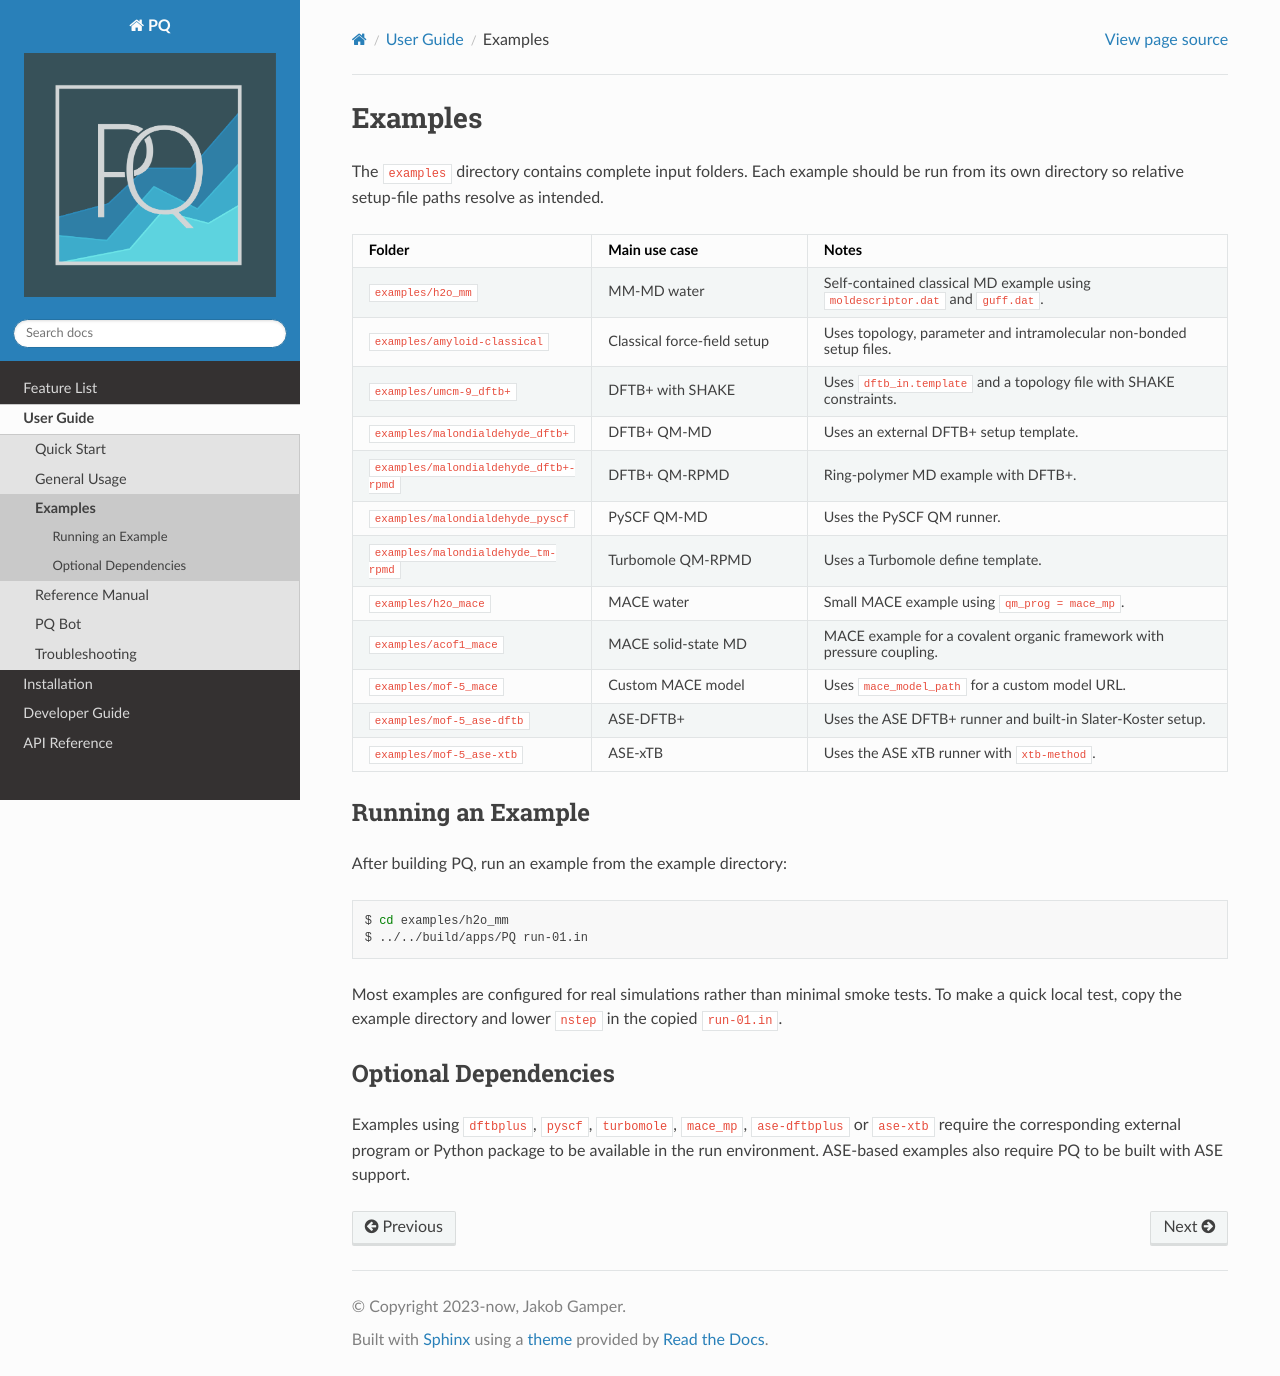

repository: MolarVerse/PQ · page: src/userGuide/examples.html · generator: sphinx

.. _examples:

########
Examples
########

The ``examples`` directory contains complete input folders. Each example should
be run from its own directory so relative setup-file paths resolve as intended.

.. list-table::
    :header-rows: 1
    :widths: 22 26 52

    * - Folder
      - Main use case
      - Notes
    * - ``examples/h2o_mm``
      - MM-MD water
      - Self-contained classical MD example using ``moldescriptor.dat`` and ``guff.dat``.
    * - ``examples/amyloid-classical``
      - Classical force-field setup
      - Uses topology, parameter and intramolecular non-bonded setup files.
    * - ``examples/umcm-9_dftb+``
      - DFTB+ with SHAKE
      - Uses ``dftb_in.template`` and a topology file with SHAKE constraints.
    * - ``examples/malondialdehyde_dftb+``
      - DFTB+ QM-MD
      - Uses an external DFTB+ setup template.
    * - ``examples/malondialdehyde_dftb+-rpmd``
      - DFTB+ QM-RPMD
      - Ring-polymer MD example with DFTB+.
    * - ``examples/malondialdehyde_pyscf``
      - PySCF QM-MD
      - Uses the PySCF QM runner.
    * - ``examples/malondialdehyde_tm-rpmd``
      - Turbomole QM-RPMD
      - Uses a Turbomole define template.
    * - ``examples/h2o_mace``
      - MACE water
      - Small MACE example using ``qm_prog = mace_mp``.
    * - ``examples/acof1_mace``
      - MACE solid-state MD
      - MACE example for a covalent organic framework with pressure coupling.
    * - ``examples/mof-5_mace``
      - Custom MACE model
      - Uses ``mace_model_path`` for a custom model URL.
    * - ``examples/mof-5_ase-dftb``
      - ASE-DFTB+
      - Uses the ASE DFTB+ runner and built-in Slater-Koster setup.
    * - ``examples/mof-5_ase-xtb``
      - ASE-xTB
      - Uses the ASE xTB runner with ``xtb-method``.

Running an Example
******************

After building PQ, run an example from the example directory:

.. code-block:: bash

    $ cd examples/h2o_mm
    $ ../../build/apps/PQ run-01.in

Most examples are configured for real simulations rather than minimal smoke
tests. To make a quick local test, copy the example directory and lower
``nstep`` in the copied ``run-01.in``.

Optional Dependencies
*********************

Examples using ``dftbplus``, ``pyscf``, ``turbomole``, ``mace_mp``,
``ase-dftbplus`` or ``ase-xtb`` require the corresponding external program or
Python package to be available in the run environment. ASE-based examples also
require PQ to be built with ASE support.
